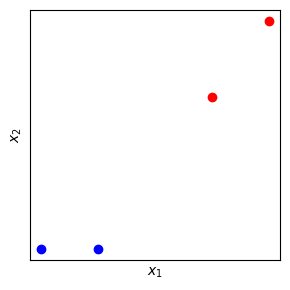

Write Python code to recreate this figure.
import matplotlib.pyplot as plt
from io import StringIO

x1 = [1, 2, -1, -2]
x2 = [1, 2, -1, -1]

# Plot the data for the 2 firsts principal components
fig, ax = plt.subplots(figsize=(3, 3))

plt.xlabel('$x_1$')
plt.ylabel('$x_2$')

plt.plot(
    x1[:2], x2[:2], 'or',
    x1[2:], x2[2:], 'ob',
)
ax.set_xticks([])
ax.set_xticklabels([])
ax.set_yticks([])
ax.set_yticklabels([])

plt.tight_layout()

# Para imprimir na página HTML
buffer = StringIO()
plt.savefig(buffer, format="svg", transparent=True)
print(buffer.getvalue())